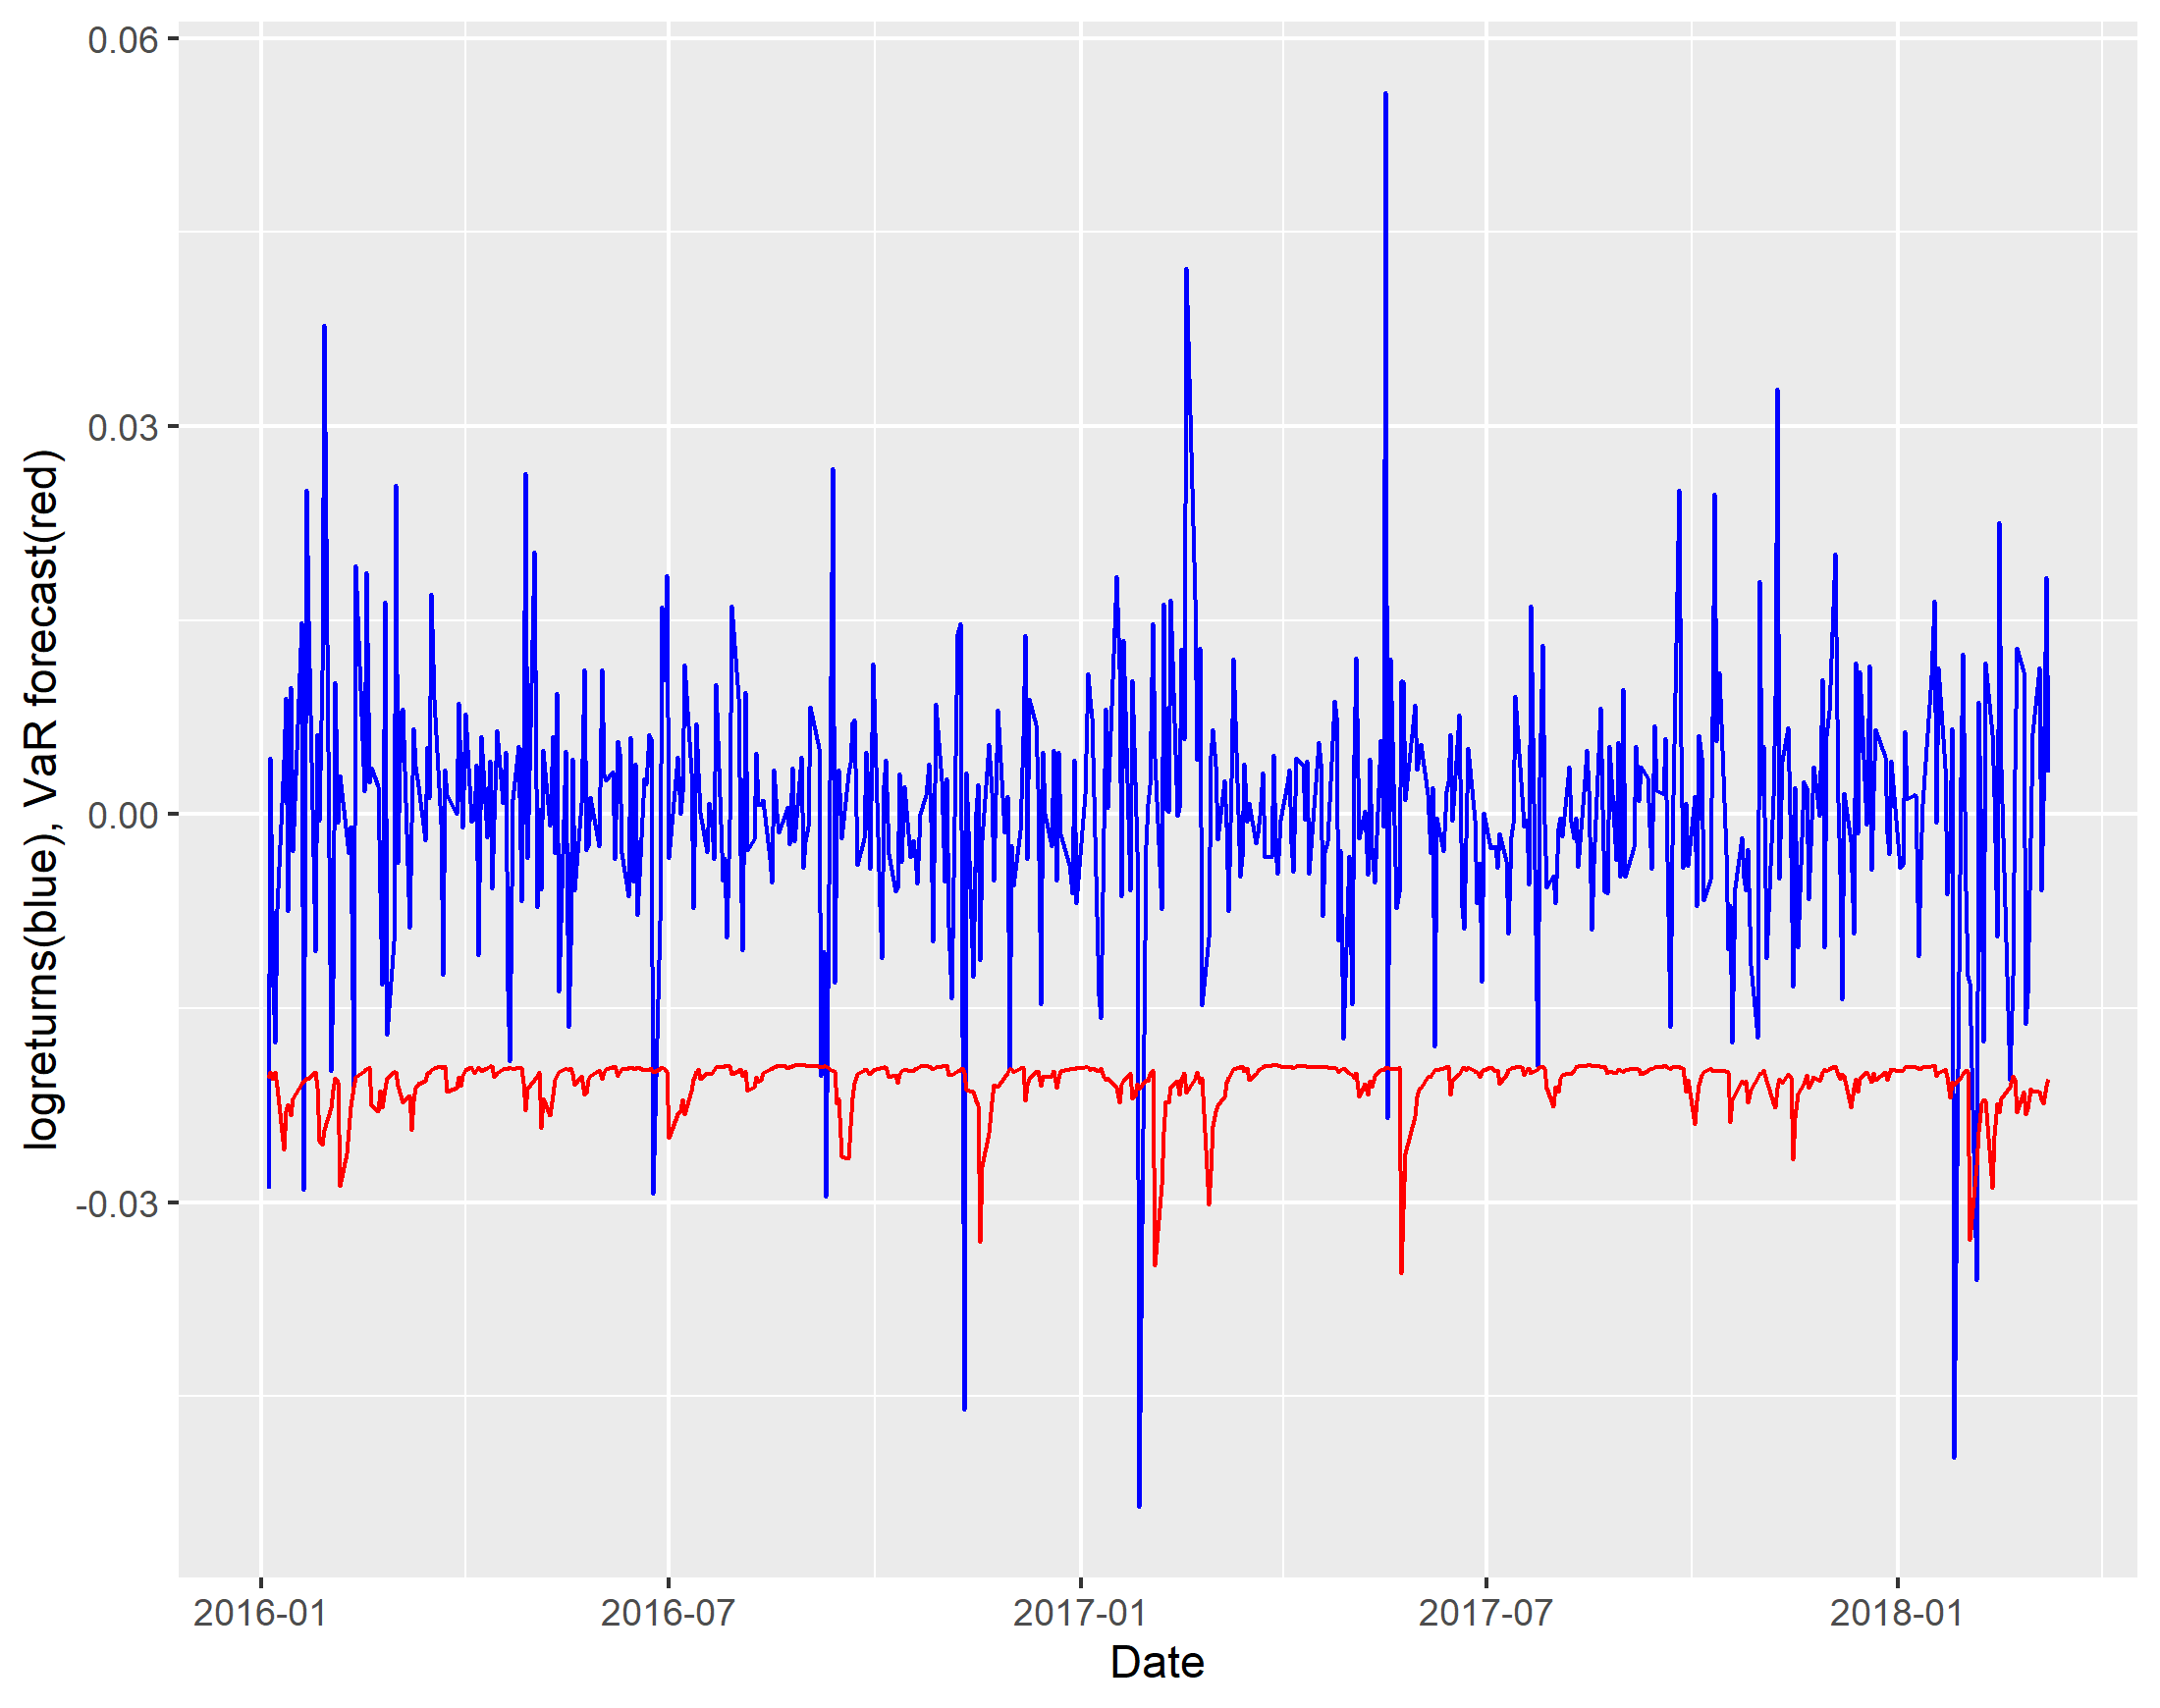

Source data for this figure (header and first rows):
logreturnsv, VARv
-0.02897, -0.02037
0.004375, -0.01991
-0.01335, -0.02048
-0.01769, -0.01994
-0.007365, -0.02103
0.004191, -0.02592
0.008994, -0.02296
-0.007489, -0.02241
0.009808, -0.0233
-0.002816, -0.02199
0.01482, -0.02082
-0.02902, -0.02069
0.02509, -0.02039
0.01498, -0.02045
-0.01056, -0.01995
0.006189, -0.02111
-0.0004872, -0.02521
0.01115, -0.02555
0.03783, -0.02444
-0.01984, -0.02268
-0.0127, -0.02129
0.01017, -0.02036
-0.0006329, -0.0207
0.003003, -0.02875
-0.001737, -0.02623
-0.003008, -0.02439
-0.0009518, -0.02258
-0.02101, -0.02106
0.01926, -0.02029
0.001747, -0.01985
0.01871, -0.01969
0.002489, -0.01954
0.003567, -0.02254
0.002165, -0.02299
-0.006043, -0.02135
-0.01314, -0.02269
0.0164, -0.02122
-0.01703, -0.02041
-0.009818, -0.01993
0.02545, -0.01991
-0.00373, -0.02099
0.00791, -0.02176
0.008155, -0.0223
-0.008773, -0.02178
-0.0006185, -0.02442
0.006629, -0.0221
0.003681, -0.02117
0.002141, -0.02081
-0.001988, -0.02059
0.005191, -0.02001
0.001217, -0.01998
0.01704, -0.01979
0.008931, -0.01961
-0.0007412, -0.01951
-0.01239, -0.0196
0.003448, -0.01949
0.001495, -0.02142
0, -0.02113
0.008628, -0.02028
0.002958, -0.02095
... 490 more rows
